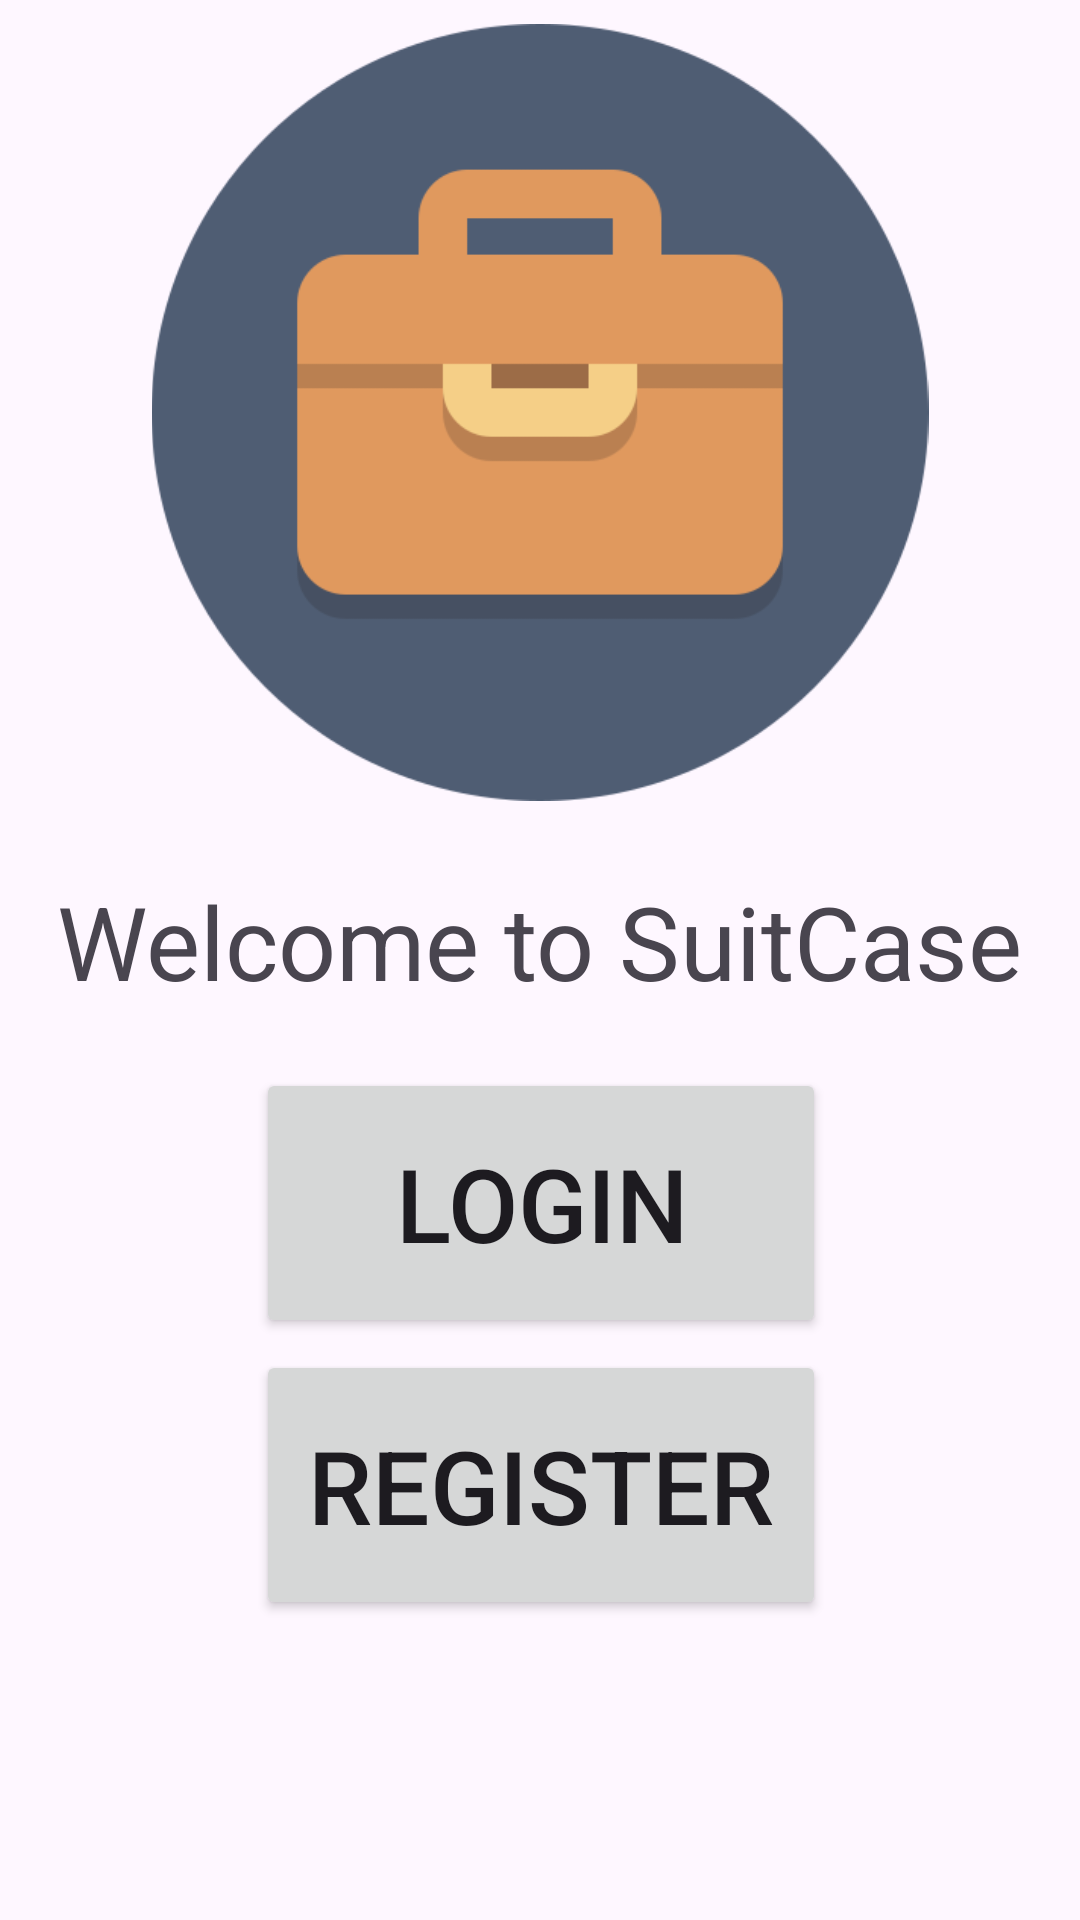

This screen was rendered from an Android layout file. Write that file and the resources it references.
<!-- AndroidManifest.xml: application theme Theme.SuitCase -->
<!-- res/layout/activity_main.xml -->
<?xml version="1.0" encoding="utf-8"?>
<androidx.constraintlayout.widget.ConstraintLayout xmlns:android="http://schemas.android.com/apk/res/android"
    xmlns:app="http://schemas.android.com/apk/res-auto"
    xmlns:tools="http://schemas.android.com/tools"
    android:layout_width="match_parent"
    android:layout_height="match_parent"
    tools:context=".MainActivity">

    <Button
        android:id="@+id/loginbutton"
        android:layout_width="190dp"
        android:layout_height="90dp"
        android:layout_marginTop="356dp"
        android:text="@string/blogin_text"
        android:textSize="34sp"
        app:layout_constraintEnd_toEndOf="parent"
        app:layout_constraintHorizontal_bias="0.502"
        app:layout_constraintStart_toStartOf="parent"
        app:layout_constraintTop_toTopOf="parent" />

    <Button
        android:id="@+id/registerbutton"
        android:layout_width="190dp"
        android:layout_height="90dp"
        android:layout_marginTop="4dp"
        android:text="@string/bregister_text"
        android:textSize="34sp"
        app:layout_constraintEnd_toEndOf="parent"
        app:layout_constraintHorizontal_bias="0.502"
        app:layout_constraintStart_toStartOf="parent"
        app:layout_constraintTop_toBottomOf="@+id/loginbutton" />

    <TextView
        android:id="@+id/welcometext"
        android:layout_width="wrap_content"
        android:layout_height="wrap_content"
        android:layout_marginTop="24dp"
        android:text="@string/welcome_text"
        android:textSize="34sp"
        app:layout_constraintEnd_toEndOf="parent"
        app:layout_constraintStart_toStartOf="parent"
        app:layout_constraintTop_toBottomOf="@+id/logo" />

    <ImageView
        android:id="@+id/logo"
        android:layout_width="286dp"
        android:layout_height="259dp"
        android:layout_marginTop="8dp"
        app:layout_constraintEnd_toEndOf="parent"
        app:layout_constraintStart_toStartOf="parent"
        app:layout_constraintTop_toTopOf="parent"
        app:srcCompat="@drawable/logo" />
</androidx.constraintlayout.widget.ConstraintLayout>
<!-- resources referenced by this layout -->
<resources>
  <!-- drawable logo: png bitmap (drawable, 16144 bytes) -->
  <string name="blogin_text">Login</string>
  <string name="bregister_text">Register</string>
  <string name="welcome_text">Welcome to SuitCase</string>
  <style name="Theme.SuitCase" parent="Base.Theme.SuitCase" />
  <style name="Base.Theme.SuitCase" parent="Theme.Material3.DayNight.NoActionBar">
          
          
      </style>
</resources>
